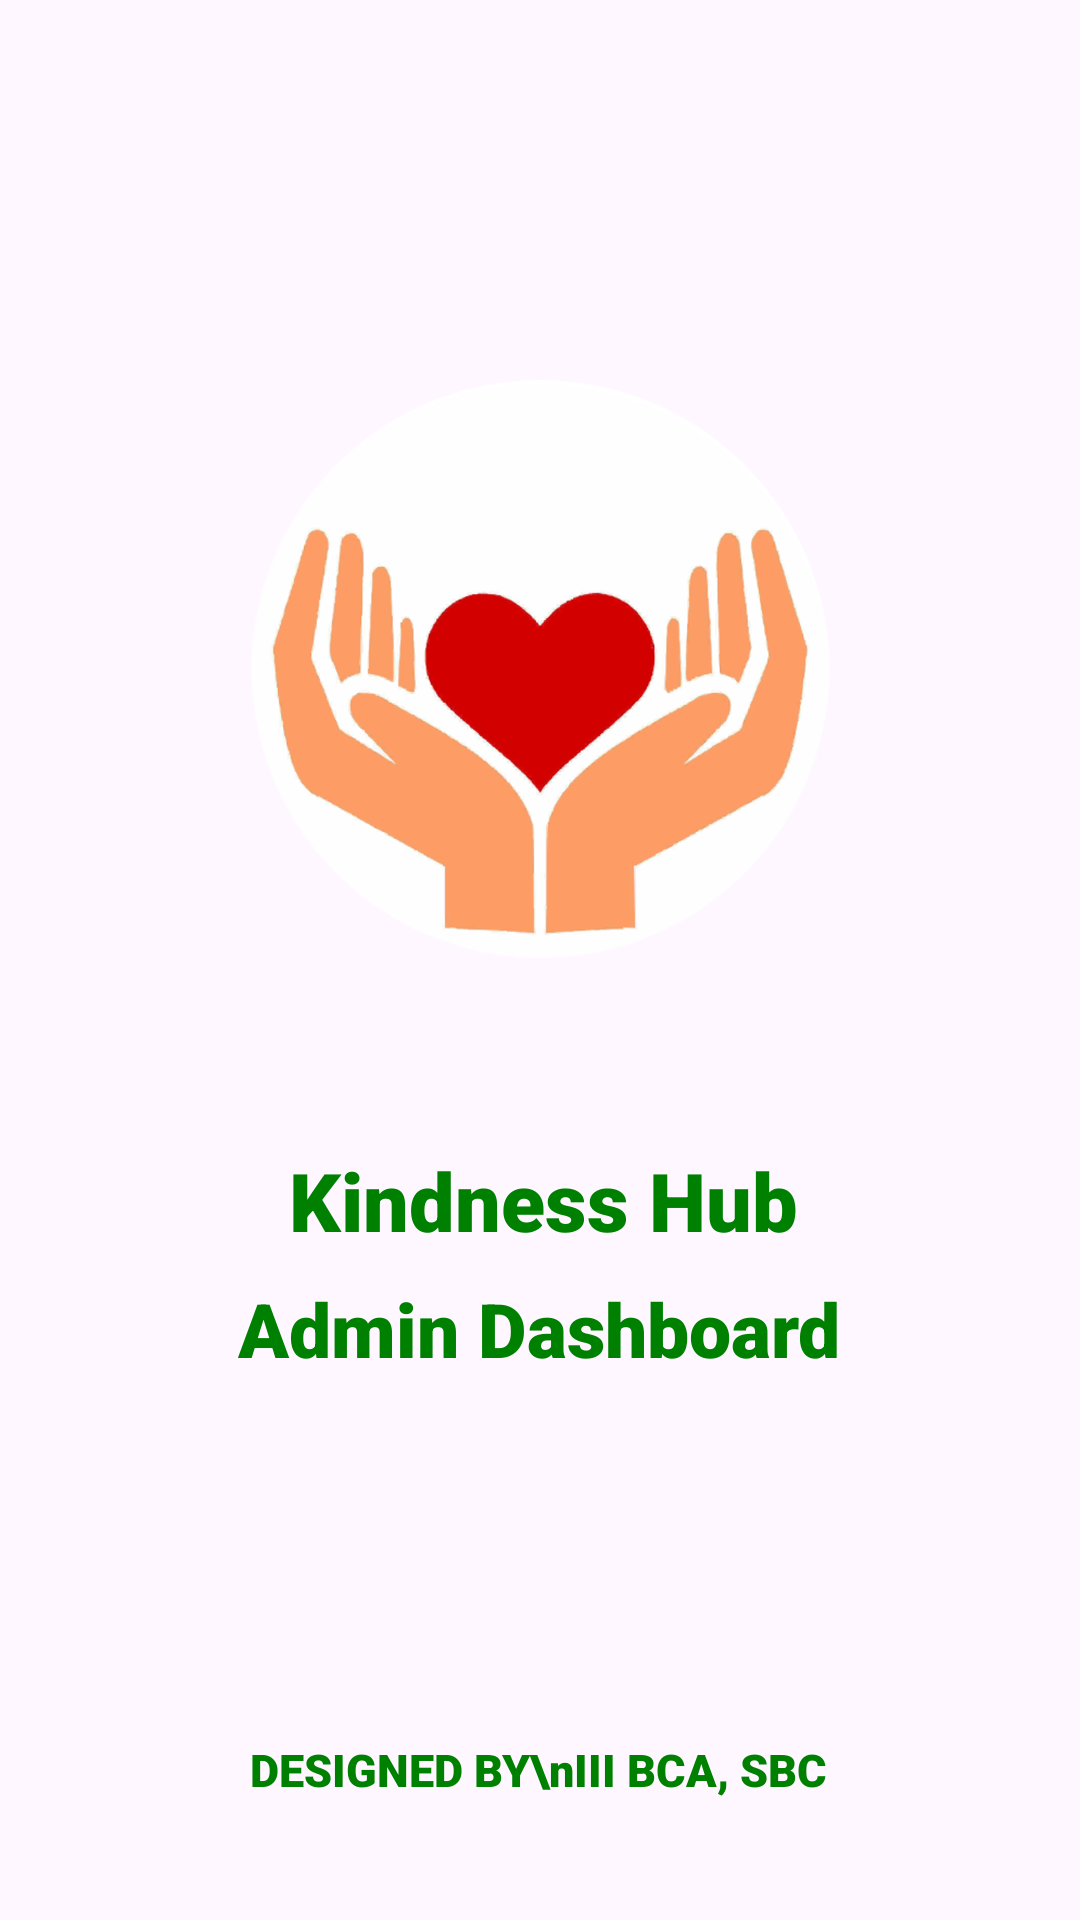

Layout XML and referenced resources for this Android screen:
<!-- AndroidManifest.xml: application theme Theme.KindnessHub -->
<!-- res/layout/activity_admin_screen.xml -->
<?xml version="1.0" encoding="utf-8"?>
<androidx.constraintlayout.widget.ConstraintLayout xmlns:android="http://schemas.android.com/apk/res/android"
    xmlns:app="http://schemas.android.com/apk/res-auto"
    xmlns:tools="http://schemas.android.com/tools"
    android:id="@+id/main"
    android:layout_width="match_parent"
    android:layout_height="match_parent"
    tools:context=".AdminScreen">

    <ImageView
        android:id="@+id/imageView3"
        android:layout_width="255dp"
        android:layout_height="246dp"
        android:layout_marginTop="100dp"
        app:layout_constraintEnd_toEndOf="parent"
        app:layout_constraintStart_toStartOf="parent"
        app:layout_constraintTop_toTopOf="parent"

        app:srcCompat="@drawable/heartlogo" />

    <TextView
        android:id="@+id/textView"
        android:layout_width="wrap_content"
        android:layout_height="wrap_content"
        android:layout_marginTop="36dp"
        android:fontFamily="sans-serif-black"
        android:text="@string/kindness_hub"
        android:textColor="@color/welcomeText"
        android:textSize="27sp"
        app:layout_constraintEnd_toEndOf="@+id/imageView3"
        app:layout_constraintHorizontal_bias="0.51"
        app:layout_constraintStart_toStartOf="@+id/imageView3"
        app:layout_constraintTop_toBottomOf="@+id/imageView3" />

    <TextView
        android:id="@+id/textView4"
        android:layout_width="wrap_content"
        android:layout_height="wrap_content"
        android:layout_marginTop="8dp"
        android:fontFamily="sans-serif-black"
        android:text="Admin Dashboard"
        android:textColor="@color/green"
        android:textSize="25sp"
        app:layout_constraintEnd_toEndOf="@+id/textView"
        app:layout_constraintHorizontal_bias="0.545"
        app:layout_constraintStart_toStartOf="@+id/textView"
        app:layout_constraintTop_toBottomOf="@+id/textView" />

    <TextView
        android:id="@+id/textView6"
        android:layout_width="wrap_content"
        android:layout_height="wrap_content"
        android:layout_marginBottom="40dp"
        android:fontFamily="sans-serif-black"
        android:gravity="center"
        android:text="DESIGNED BY\nIII BCA, SBC"
        android:textColor="@color/welcomeText"
        android:textSize="15sp"
        app:layout_constraintBottom_toBottomOf="parent"
        app:layout_constraintEnd_toEndOf="parent"
        app:layout_constraintHorizontal_bias="0.498"
        app:layout_constraintStart_toStartOf="parent" />


</androidx.constraintlayout.widget.ConstraintLayout>
<!-- resources referenced by this layout -->
<resources>
  <color name="green">#008000</color>
  <color name="welcomeText">#008000</color>
  <!-- drawable heartlogo: png bitmap (drawable, 161845 bytes) -->
  <string name="kindness_hub">Kindness Hub</string>
  <style name="Theme.KindnessHub" parent="Base.Theme.KindnessHub" />
  <style name="Base.Theme.KindnessHub" parent="Theme.Material3.DayNight.NoActionBar">
          
          
      </style>
</resources>
